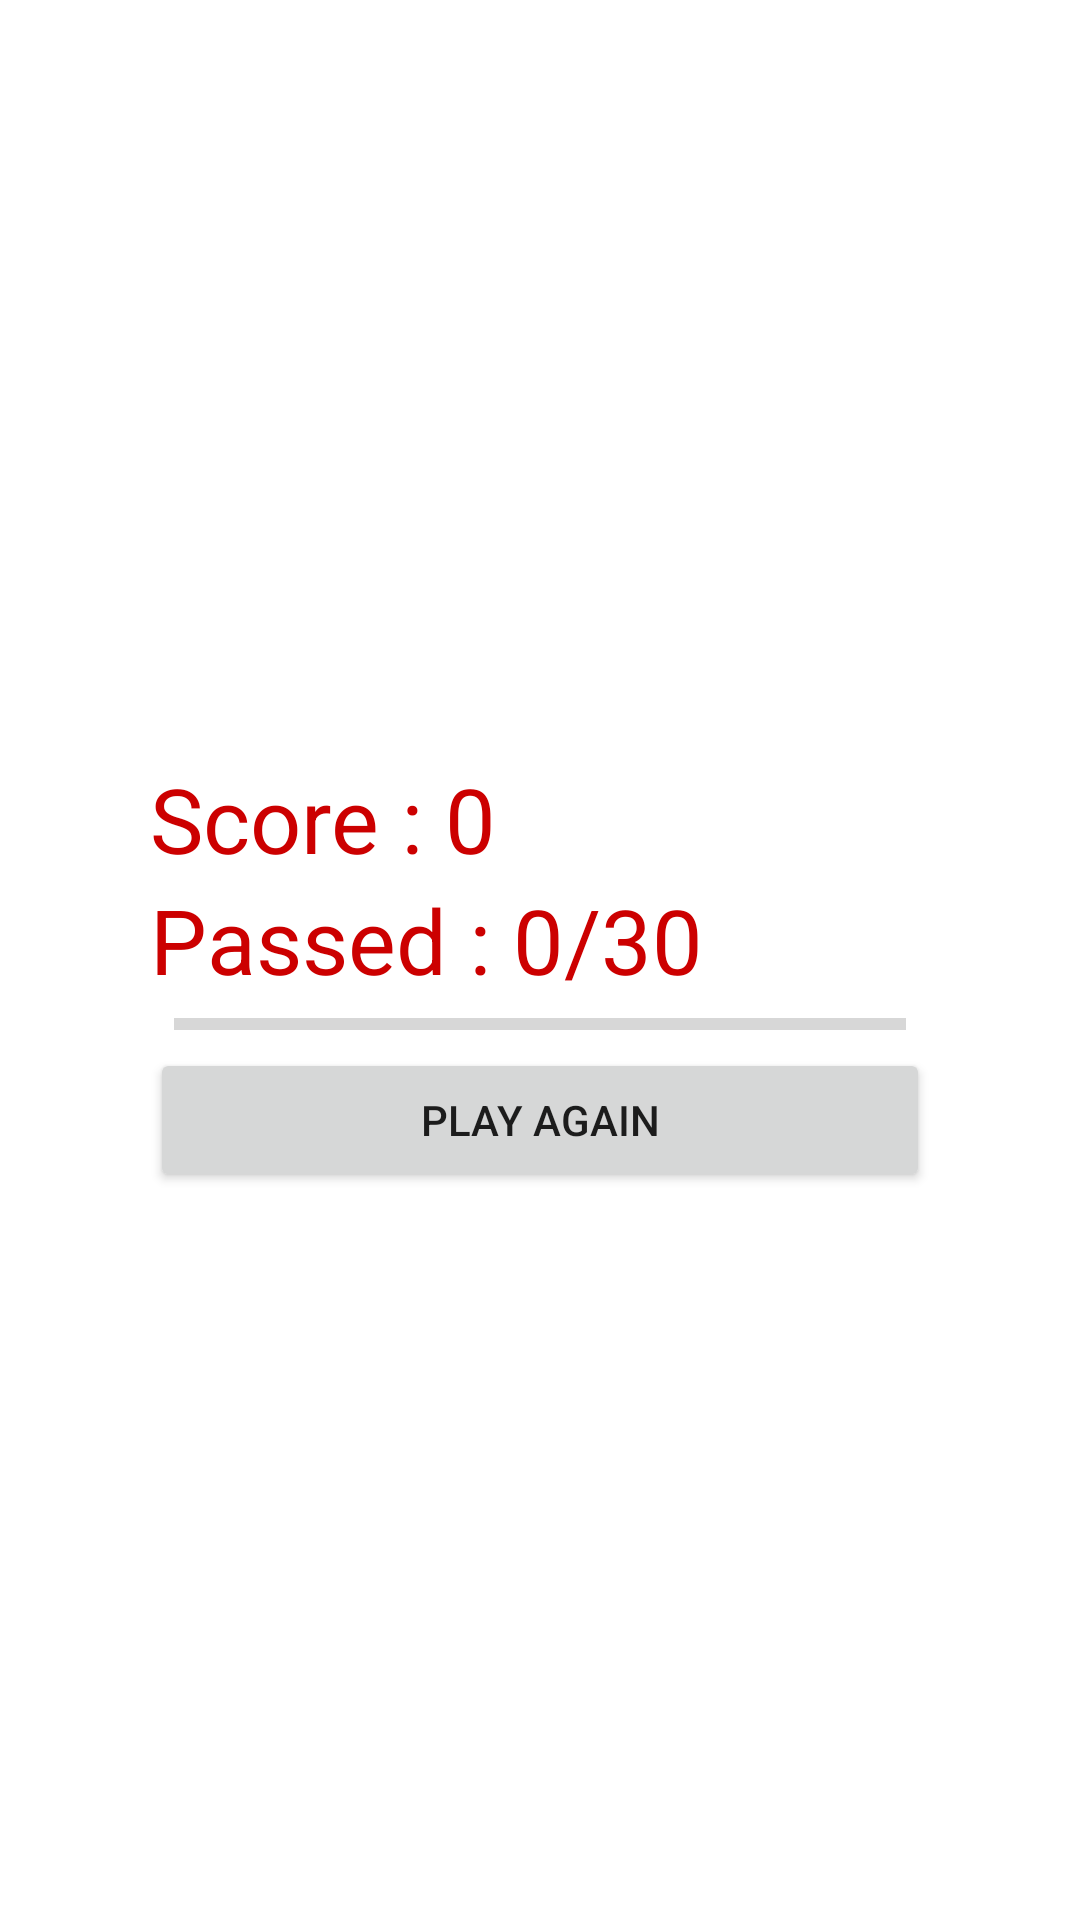

Reconstruct the res/layout file that produces this screen, plus the resources it refers to.
<!-- AndroidManifest.xml: application theme Theme.SeminarskiRad -->
<!-- res/layout/activity_kraj_igre.xml -->
<?xml version="1.0" encoding="utf-8"?>
<RelativeLayout xmlns:android="http://schemas.android.com/apk/res/android"
    xmlns:app="http://schemas.android.com/apk/res-auto"
    xmlns:tools="http://schemas.android.com/tools"
    android:layout_width="match_parent"
    android:layout_height="match_parent"
    tools:context=".KrajIgre">

    <RelativeLayout
        android:layout_centerInParent="true"
        android:layout_margin="30dp"
        android:padding="20dp"
        android:layout_width="match_parent"
        android:layout_height="wrap_content">

        <LinearLayout
            android:orientation="vertical"
            android:id="@+id/btnGroup"
            android:layout_width="match_parent"
            android:paddingTop="10dp"
            android:layout_height="wrap_content">


            <TextView
                android:id="@+id/txtTotalScore"
                android:layout_width="wrap_content"
                android:text="@string/score_0"
                android:textSize="30sp"
                android:textColor="@android:color/holo_red_dark"
                android:layout_height="wrap_content"/>

            <TextView
                android:id="@+id/txtTotalQuestions"
                android:layout_width="wrap_content"
                android:text="@string/passed_0_30"
                android:textSize="30sp"
                android:textColor="@android:color/holo_red_dark"
                android:layout_height="wrap_content"/>

            <ProgressBar
                style="@style/Widget.AppCompat.ProgressBar.Horizontal"
                android:layout_width="match_parent"
                android:id="@+id/doneProgressBar"
                android:layout_marginRight="8dp"
                android:layout_marginLeft="8dp"
                android:layout_height="wrap_content"/>

            <Button
                android:id="@+id/playAgainButton"
                android:layout_width="match_parent"
                android:layout_height="wrap_content"
                android:text="Play again"
                app:layout_constraintBottom_toBottomOf="parent"
                app:layout_constraintEnd_toEndOf="parent"
                app:layout_constraintHorizontal_bias="0.504"
                app:layout_constraintStart_toStartOf="parent"
                app:layout_constraintTop_toTopOf="parent"
                app:layout_constraintVertical_bias="0.0" />


        </LinearLayout>

    </RelativeLayout>

</RelativeLayout>
<!-- resources referenced by this layout -->
<resources>
  <string name="passed_0_30">Passed : 0/30</string>
  <string name="score_0">Score : 0</string>
  <style name="Theme.SeminarskiRad" parent="Theme.MaterialComponents.DayNight.DarkActionBar">
          
          <item name="colorPrimary">@color/purple_500</item>
          <item name="colorPrimaryVariant">@color/purple_700</item>
          <item name="colorOnPrimary">@color/white</item>
          
          <item name="colorSecondary">@color/teal_200</item>
          <item name="colorSecondaryVariant">@color/teal_700</item>
          <item name="colorOnSecondary">@color/black</item>
          
          <item name="android:statusBarColor" tools:targetApi="l">?attr/colorPrimaryVariant</item>
          
      </style>
  <!-- not gathered from this repository: default colours our renderer supplied (Android Studio template values) -->
  <color name="purple_500">#FF6200EE</color>
  <color name="purple_700">#FF3700B3</color>
  <color name="teal_200">#FF03DAC5</color>
  <color name="teal_700">#FF018786</color>
  <color name="black">#FF000000</color>
  <color name="white">#FFFFFFFF</color>
</resources>
